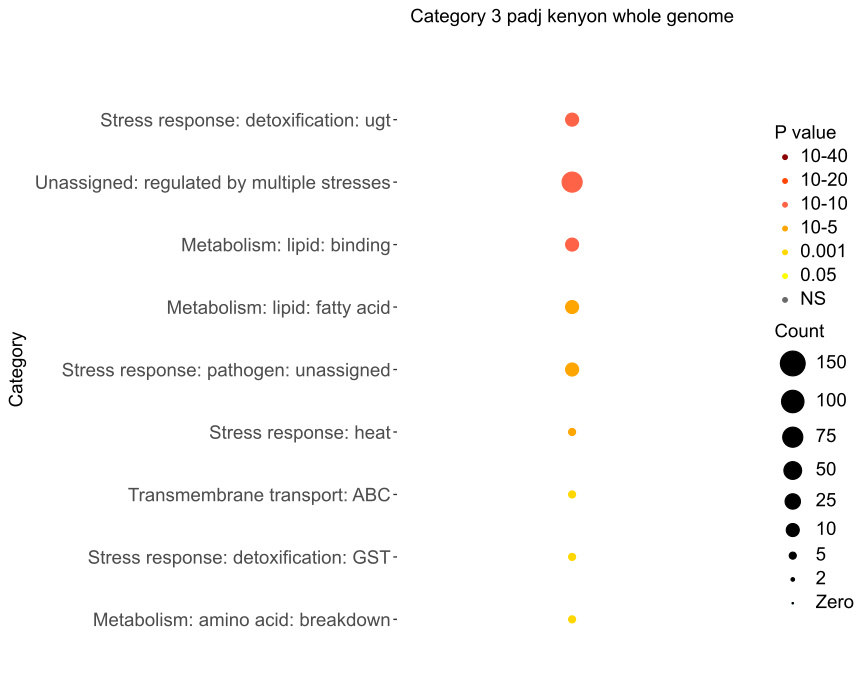

Data behind this chart, as committed beside it:
Category, RGS, AC, PValue, Bonferroni
Stress response: detoxification: ugt, 18, 69, 1.525565981893387e-16, 2.242581993383279e-14
Unassigned: regulated by multiple stress…, 81, 1707, 4.439979777371897e-16, 6.526770272736688e-14
Metabolism: lipid: binding, 16, 67, 3.4112241788929965e-14, 5.014499542972705e-12
Metabolism: lipid: fatty acid, 15, 68, 7.617660375712627e-13, 1.1197960752297561e-10
Stress response: pathogen: unassigned, 13, 96, 1.4566007034695709e-08, 2.1412030341002694e-06
Stress response: heat, 8, 30, 3.671749107220289e-08, 5.3974711876138255e-06
Transmembrane transport: ABC, 9, 50, 2.0195582967701676e-07, 2.9687506962521464e-05
Stress response: detoxification: GST, 7, 52, 3.415661230865739e-05, 0.005021
Metabolism: amino acid: breakdown, 6, 36, 3.61701388435853e-05, 0.005317
